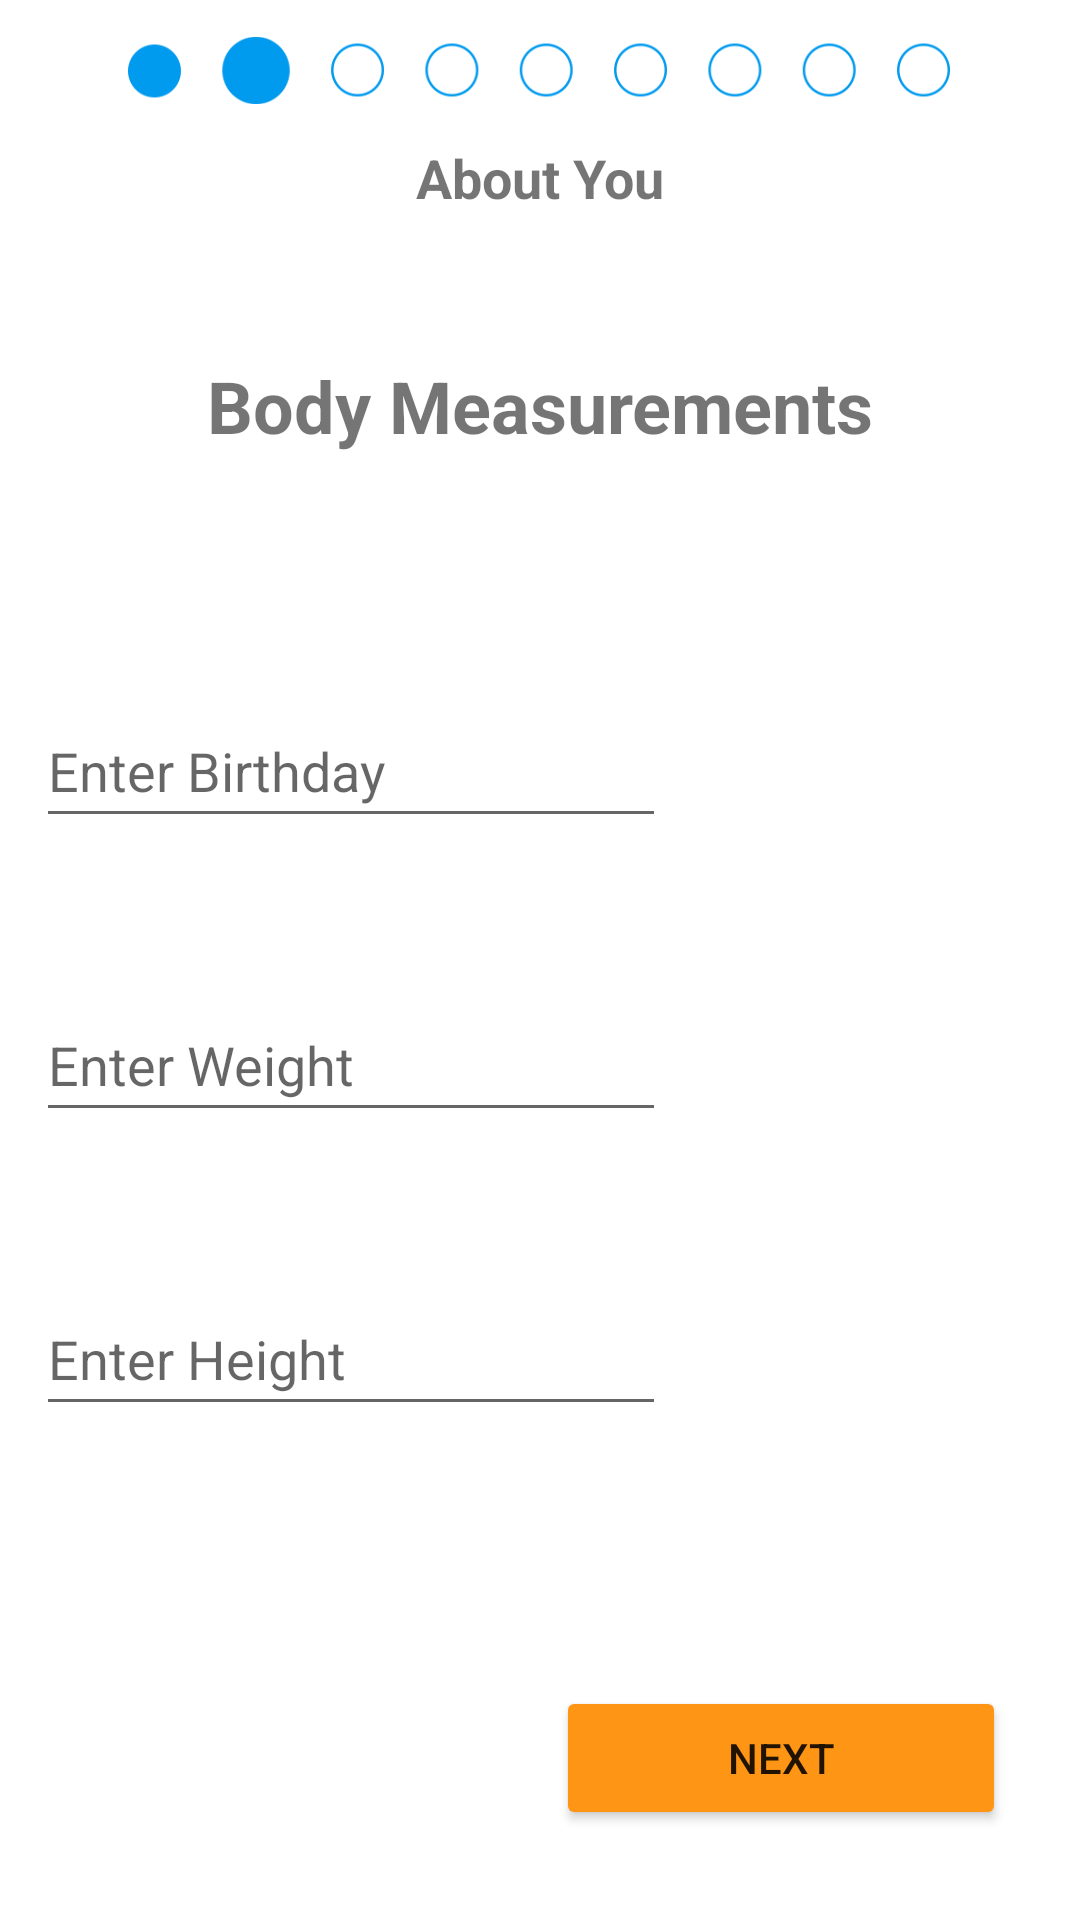

Here is an Android app screen rendered from its layout file. Give the layout XML and the strings, colors and styles it references.
<!-- AndroidManifest.xml: application theme Theme.CalorappReal -->
<!-- res/layout/activity_body_measurement_page.xml -->
<?xml version="1.0" encoding="utf-8"?>
<androidx.constraintlayout.widget.ConstraintLayout xmlns:android="http://schemas.android.com/apk/res/android"
    xmlns:app="http://schemas.android.com/apk/res-auto"
    xmlns:tools="http://schemas.android.com/tools"
    android:id="@+id/bodyMeasurementPageNextButton"
    android:layout_width="match_parent"
    android:layout_height="match_parent"
    tools:context=".bodyMeasurementPage">

  <Button
      android:id="@+id/bodyMeasurementNextButton"
      android:layout_width="150dp"
      android:layout_height="48dp"
      android:layout_marginEnd="5dp"
      android:layout_marginBottom="30dp"
      android:backgroundTint="#FF9514"
      android:text="NEXT"
      app:layout_constraintBottom_toBottomOf="parent"
      app:layout_constraintEnd_toEndOf="parent"
      app:layout_constraintHorizontal_bias="0.904"
      app:layout_constraintStart_toStartOf="parent" />

  <ImageView
      android:id="@+id/imageView7"
      android:layout_width="wrap_content"
      android:layout_height="wrap_content"
      android:layout_marginTop="20dp"
      app:layout_constraintEnd_toEndOf="parent"
      app:layout_constraintStart_toStartOf="parent"
      app:layout_constraintTop_toBottomOf="@+id/textView6"
      app:srcCompat="@drawable/placeholder" />

  <TextView
      android:id="@+id/textView6"
      android:layout_width="wrap_content"
      android:layout_height="wrap_content"
      android:layout_marginTop="72dp"
      android:fontFamily="sans-serif"
      android:text="Body Measurements"
      android:textSize="24sp"
      android:textStyle="bold"
      android:typeface="sans"
      app:layout_constraintEnd_toEndOf="parent"
      app:layout_constraintStart_toStartOf="parent"
      app:layout_constraintTop_toTopOf="@+id/textView5" />

  <TextView
      android:id="@+id/textView5"
      android:layout_width="wrap_content"
      android:layout_height="wrap_content"
      android:text="About You"
      android:textSize="18sp"
      android:textStyle="bold"
      app:layout_constraintEnd_toEndOf="parent"
      app:layout_constraintStart_toStartOf="parent"
      app:layout_constraintTop_toBottomOf="@+id/imageView6" />

  <ImageView
      android:id="@+id/imageView6"
      android:layout_width="274dp"
      android:layout_height="47dp"
      app:layout_constraintEnd_toEndOf="parent"
      app:layout_constraintHorizontal_bias="0.496"
      app:layout_constraintStart_toStartOf="parent"
      app:layout_constraintTop_toTopOf="parent"
      app:srcCompat="@drawable/status2" />

  <EditText
      android:id="@+id/birthdayDate"
      android:layout_width="wrap_content"
      android:layout_height="wrap_content"
      android:layout_marginTop="60dp"
      android:ems="10"
      android:fontFamily="sans-serif"
      android:hint="Enter Birthday"
      android:inputType="date"
      android:minHeight="48dp"
      android:textColor="@color/material_dynamic_neutral_variant50"
      app:layout_constraintEnd_toEndOf="parent"
      app:layout_constraintHorizontal_bias="0.079"
      app:layout_constraintStart_toStartOf="parent"
      app:layout_constraintTop_toTopOf="@+id/imageView7" />

  <EditText
      android:id="@+id/editTextNumberSigned"
      android:layout_width="wrap_content"
      android:layout_height="wrap_content"
      android:layout_marginTop="50dp"
      android:ems="10"
      android:hint="Enter Weight"
      android:inputType="numberSigned"
      android:minHeight="48dp"
      app:layout_constraintEnd_toEndOf="parent"
      app:layout_constraintHorizontal_bias="0.079"
      app:layout_constraintStart_toStartOf="parent"
      app:layout_constraintTop_toBottomOf="@+id/birthdayDate" />

  <EditText
      android:id="@+id/editTextNumberSigned2"
      android:layout_width="wrap_content"
      android:layout_height="wrap_content"
      android:layout_marginTop="50dp"
      android:ems="10"
      android:hint="Enter Height"
      android:inputType="numberSigned"
      android:minHeight="48dp"
      app:layout_constraintEnd_toEndOf="parent"
      app:layout_constraintHorizontal_bias="0.079"
      app:layout_constraintStart_toStartOf="parent"
      app:layout_constraintTop_toBottomOf="@+id/editTextNumberSigned" />
</androidx.constraintlayout.widget.ConstraintLayout>
<!-- resources referenced by this layout -->
<resources>
  <!-- drawable status2: png bitmap (drawable, 4810 bytes) -->
  <style name="Theme.CalorappReal" parent="Theme.MaterialComponents.DayNight.DarkActionBar">
          
          <item name="colorPrimary">@color/purple_500</item>
          <item name="colorPrimaryVariant">@color/purple_700</item>
          <item name="colorOnPrimary">@color/white</item>
          
          <item name="colorSecondary">@color/teal_200</item>
          <item name="colorSecondaryVariant">@color/teal_700</item>
          <item name="colorOnSecondary">@color/black</item>
          
          <item name="android:statusBarColor" tools:targetApi="l">?attr/colorPrimaryVariant</item>
          
      </style>
  <color name="purple_500">#FF6200EE</color>
  <color name="purple_700">#FF3700B3</color>
  <color name="white">#FFFFFFFF</color>
  <color name="teal_200">#FF03DAC5</color>
  <color name="teal_700">#FF018786</color>
  <color name="black">#FF000000</color>
</resources>
